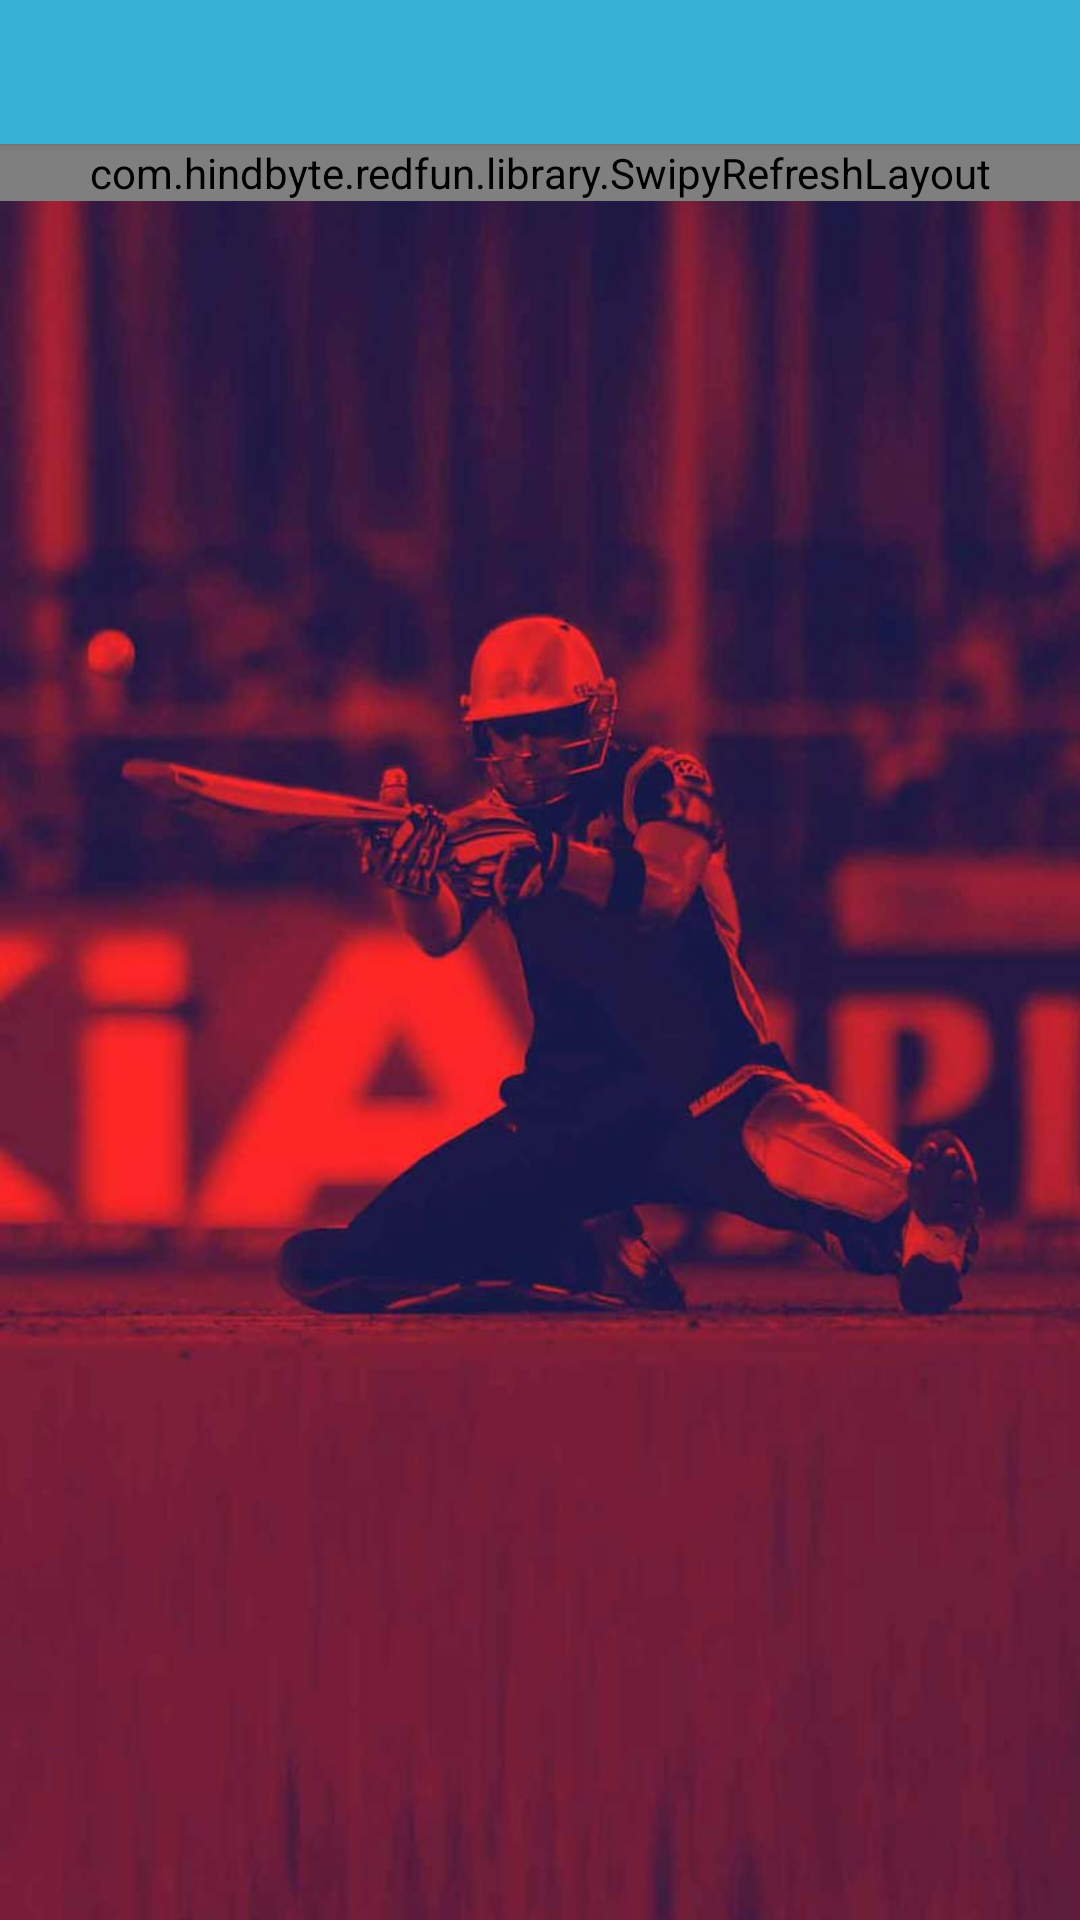

Here is an Android app screen rendered from its layout file. Give the layout XML and the strings, colors and styles it references.
<!-- AndroidManifest.xml: activity theme BrowserActivityTheme -->
<!-- res/layout/activity_rooms.xml -->
<LinearLayout android:layout_width="match_parent"
    android:layout_height="match_parent"
    xmlns:app="http://schemas.android.com/apk/res-auto"
    android:orientation="vertical"
    xmlns:android="http://schemas.android.com/apk/res/android">

    <Button
        android:id="@+id/toolbar"
        android:layout_width="match_parent"
        android:layout_height="@dimen/toolbar_height"
        android:textColor="#ffffff"
        android:textStyle="bold"
        android:background="@color/title_bar"/>

    <com.hindbyte.redfun.library.SwipyRefreshLayout
        android:id="@+id/swipeRefreshLayout"
        android:layout_width="match_parent"
        android:layout_height="wrap_content"
        app:srl_direction="top">

        <androidx.recyclerview.widget.RecyclerView
            android:id="@+id/recycler_view"
            android:layout_width="match_parent"
            android:layout_height="0dp"
            android:layout_weight="1"
            android:scrollbars="none">
        </androidx.recyclerview.widget.RecyclerView>

    </com.hindbyte.redfun.library.SwipyRefreshLayout>

</LinearLayout>
<!-- resources referenced by this layout -->
<resources>
  <color name="title_bar">#36B0D4</color>
  <dimen name="toolbar_height">48dp</dimen>
  <style name="BrowserActivityTheme" parent="Theme.AppCompat.DayNight.NoActionBar">
          <item name="android:textColor">@color/textColor</item>
          <item name="android:textColorHighlight">@color/color_button</item>
          <item name="android:windowBackground">@drawable/wall</item>
          <item name="android:windowAnimationStyle">@null</item>
          <item name="android:statusBarColor" tools:ignore="NewApi">@color/status_bar</item>
          <item name="fontFamily">@font/futuraopti</item>
      </style>
  <color name="textColor">#4d4d4d</color>
  <color name="color_button">#c7c7c7</color>
  <!-- drawable wall: jpg bitmap (drawable, 46276 bytes) -->
  <color name="status_bar">#2B849F</color>
</resources>
